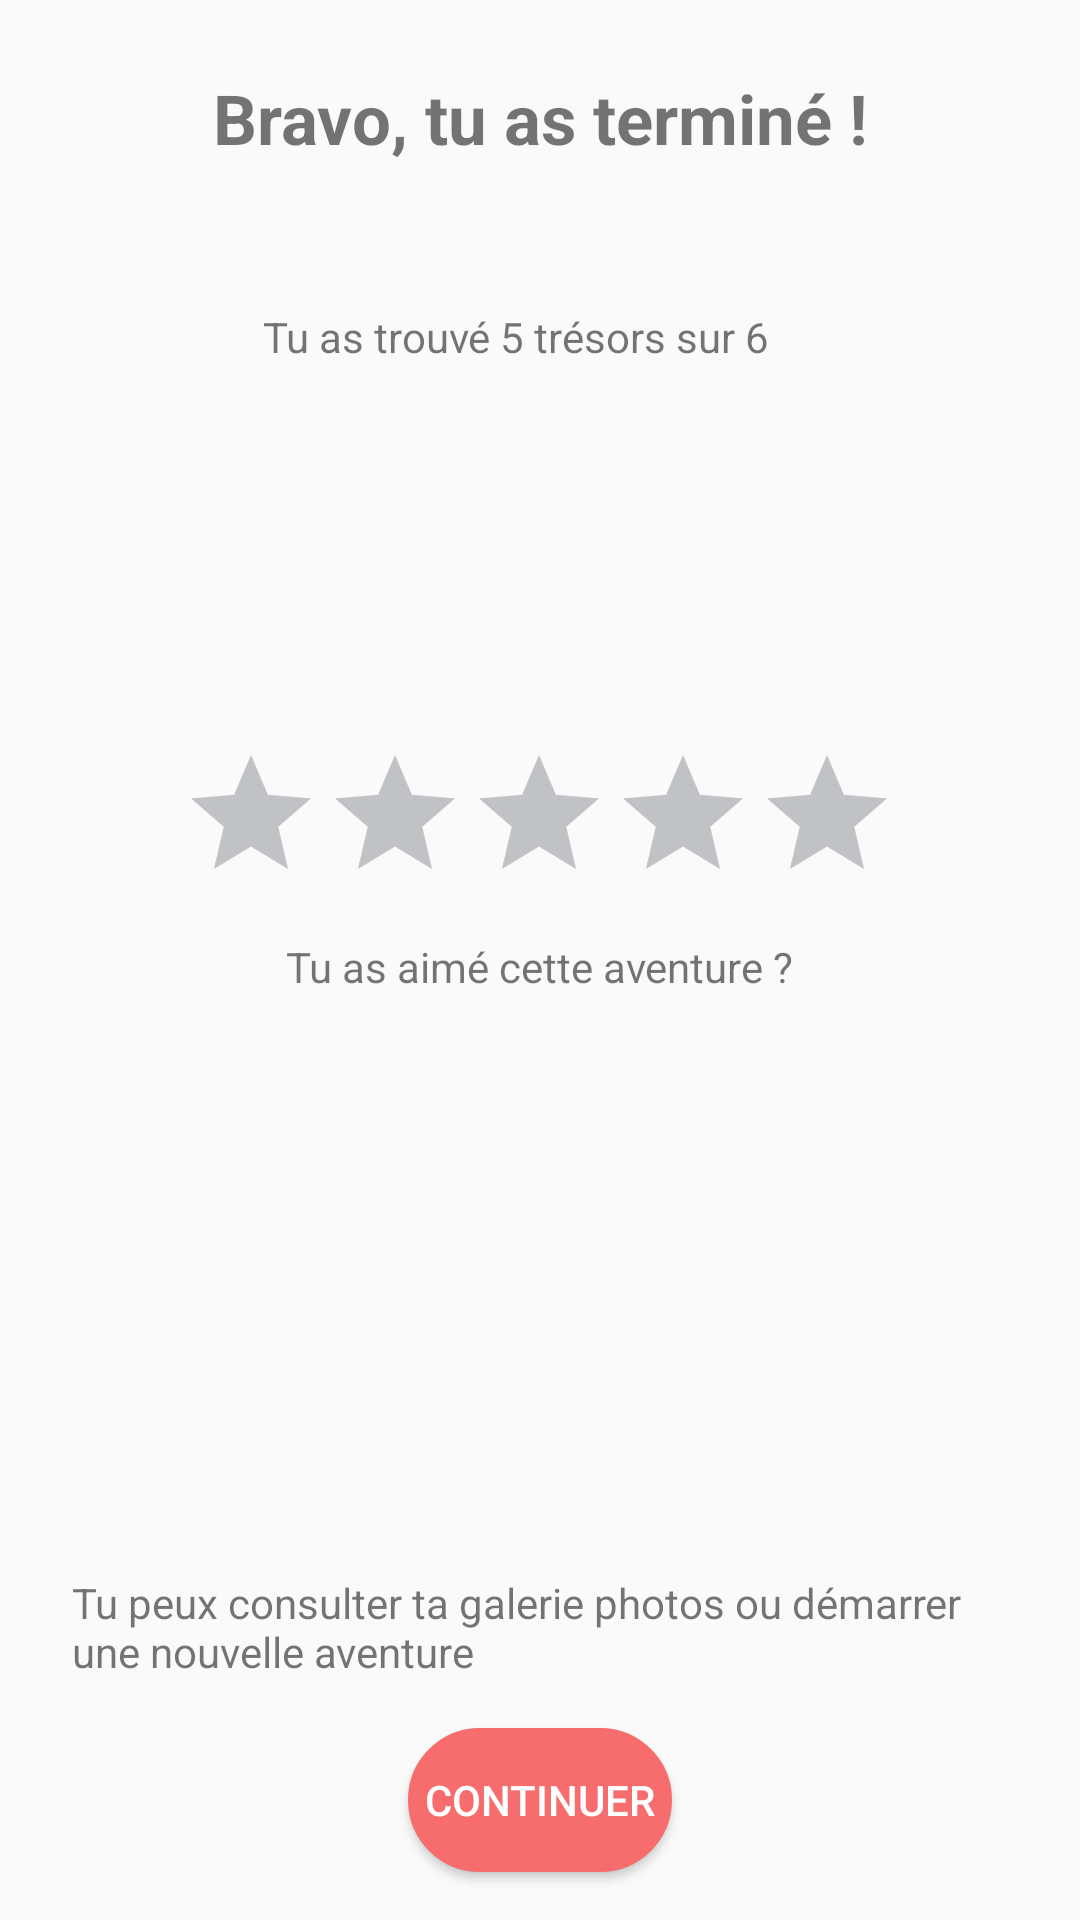

Produce the Android XML layout that renders to this screen, including the resource entries it uses.
<!-- AndroidManifest.xml: application theme AppTheme -->
<!-- res/layout/activity_note.xml -->
<?xml version="1.0" encoding="utf-8"?>
<android.support.constraint.ConstraintLayout xmlns:android="http://schemas.android.com/apk/res/android"
    xmlns:app="http://schemas.android.com/apk/res-auto"
    xmlns:tools="http://schemas.android.com/tools"
    android:layout_width="match_parent"
    android:layout_height="match_parent"
    tools:context=".activity.RateActivity">

    <TextView
        android:id="@+id/vtCongrat"
        android:layout_width="wrap_content"
        android:layout_height="wrap_content"
        android:layout_marginStart="8dp"
        android:layout_marginLeft="8dp"
        android:layout_marginTop="24dp"
        android:layout_marginEnd="8dp"
        android:layout_marginRight="8dp"
        android:fontFamily="bold"
        android:text="@string/bravo_tu_as_termin"
        android:textSize="23dp"
        android:textStyle="bold"
        app:layout_constraintEnd_toEndOf="parent"
        app:layout_constraintStart_toStartOf="parent"
        app:layout_constraintTop_toTopOf="parent" />

    <TextView
        android:id="@+id/tvTreasureFInd"
        android:layout_width="185dp"
        android:layout_height="21dp"
        android:layout_marginStart="8dp"
        android:layout_marginLeft="8dp"
        android:layout_marginTop="48dp"
        android:layout_marginEnd="8dp"
        android:layout_marginRight="8dp"
        android:text="@string/tu_as_trouv_5_tr_sors_sur_6"
        app:layout_constraintEnd_toEndOf="parent"
        app:layout_constraintStart_toStartOf="parent"
        app:layout_constraintTop_toBottomOf="@+id/vtCongrat"
        tools:visibility="gone" />

    <TextView
        android:id="@+id/tvNote"
        android:layout_width="wrap_content"
        android:layout_height="wrap_content"
        android:layout_marginStart="8dp"
        android:layout_marginLeft="8dp"
        android:layout_marginTop="8dp"
        android:layout_marginEnd="8dp"
        android:layout_marginRight="8dp"
        android:text="@string/tu_as_aim_cette_aventure"
        app:layout_constraintEnd_toEndOf="parent"
        app:layout_constraintStart_toStartOf="parent"
        app:layout_constraintTop_toBottomOf="@+id/rbStar" />

    <TextView
        android:id="@+id/tvConsulteOuContinue"
        android:layout_width="0dp"
        android:layout_height="wrap_content"
        android:layout_marginStart="24dp"
        android:layout_marginLeft="24dp"
        android:layout_marginEnd="24dp"
        android:layout_marginRight="24dp"
        android:layout_marginBottom="16dp"
        android:gravity="center|start|top"
        android:inputType="textMultiLine"
        android:text="@string/tu_peux_consulter_ta_galerie_photos_ou_d_marrer_une_nouvelle_aventure"
        app:layout_constraintBottom_toTopOf="@+id/btContinue"
        app:layout_constraintEnd_toEndOf="parent"
        app:layout_constraintStart_toStartOf="parent" />

    <Button
        android:id="@+id/btContinue"
        android:layout_width="wrap_content"
        android:layout_height="wrap_content"
        android:layout_marginBottom="16dp"
        android:background="@drawable/oval"
        android:text="@string/continuer"
        android:textColor="#FFFFFF"
        app:layout_constraintBottom_toBottomOf="parent"
        app:layout_constraintEnd_toEndOf="parent"
        app:layout_constraintStart_toStartOf="parent" />

    <RatingBar
        android:id="@+id/rbStar"
        android:layout_width="wrap_content"
        android:layout_height="wrap_content"
        android:layout_marginStart="8dp"
        android:layout_marginLeft="8dp"
        android:layout_marginTop="124dp"
        android:layout_marginEnd="8dp"
        android:layout_marginRight="8dp"
        android:numStars="5"
        android:theme="@style/RatingBar"
        app:layout_constraintEnd_toEndOf="parent"
        app:layout_constraintHorizontal_bias="0.496"
        app:layout_constraintStart_toStartOf="parent"
        app:layout_constraintTop_toBottomOf="@+id/tvTreasureFInd" />


</android.support.constraint.ConstraintLayout>
<!-- resources referenced by this layout -->
<resources>
  <!-- drawable oval (drawable) -->
  <?xml version="1.0" encoding="utf-8"?>
  <shape xmlns:android="http://schemas.android.com/apk/res/android">
      <corners android:radius="50dp" />
      <stroke android:color="#F76C6C" android:width="25dp"  />
      <solid android:color="#F76C6C" />
  </shape>
  <string name="bravo_tu_as_termin">Bravo, tu as terminé !</string>
  <string name="continuer">Continuer</string>
  <string name="tu_as_aim_cette_aventure">Tu as aimé cette aventure ?</string>
  <string name="tu_as_trouv_5_tr_sors_sur_6">Tu as trouvé 5 trésors sur 6</string>
  <string name="tu_peux_consulter_ta_galerie_photos_ou_d_marrer_une_nouvelle_aventure">Tu peux consulter ta galerie photos ou démarrer une nouvelle aventure</string>
  <style name="RatingBar" parent="Theme.AppCompat">
          <item name="colorControlNormal">@color/secondaryBlack</item>
          <item name="colorControlActivated">@color/colorPrimaryMaquette</item>
      </style>
  <style name="AppTheme" parent="Theme.AppCompat.Light.DarkActionBar">
          
          <item name="colorPrimary">@color/colorPrimary</item>
          <item name="colorPrimaryDark">@color/colorPrimaryDark</item>
          <item name="colorAccent">@color/colorAccent</item>
          <item name="windowNoTitle">true</item>
          <item name="windowActionBar">true</item>
      </style>
  <color name="secondaryBlack">#3B424E</color>
  <color name="colorPrimaryMaquette">#F76C6C</color>
  <color name="colorPrimary">#008577</color>
  <color name="colorPrimaryDark">#525554</color>
  <color name="colorAccent">#D81B60</color>
</resources>
